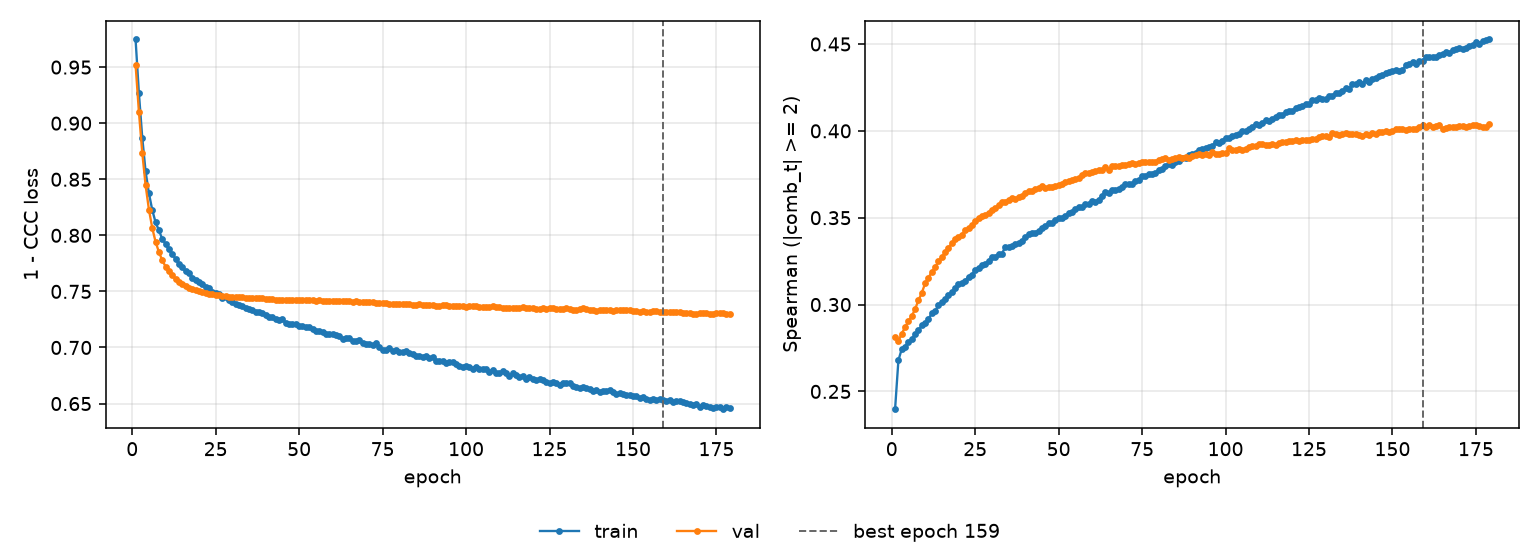

The data file committed next to this chart (first rows):
epoch, tr_loss, vl_loss, tr_sp, vl_sp, is_best
1, 0.9746, 0.9522, 0.2398, 0.2816, False
2, 0.9267, 0.9101, 0.2679, 0.2789, False
3, 0.8872, 0.8738, 0.2744, 0.2833, False
4, 0.857, 0.8447, 0.2758, 0.287, False
5, 0.8375, 0.8229, 0.2786, 0.2904, False
6, 0.8226, 0.8065, 0.2802, 0.2934, False
7, 0.8115, 0.7941, 0.2828, 0.2974, False
8, 0.8044, 0.7851, 0.2851, 0.3024, False
9, 0.7966, 0.7777, 0.288, 0.3067, False
10, 0.7923, 0.772, 0.2893, 0.3122, False
11, 0.7874, 0.7678, 0.2917, 0.3154, False
12, 0.7833, 0.7643, 0.2949, 0.3189, False
13, 0.7789, 0.7611, 0.2961, 0.3214, False
14, 0.7745, 0.7586, 0.3, 0.325, False
15, 0.7717, 0.7565, 0.3013, 0.3273, False
16, 0.7679, 0.7546, 0.3034, 0.3301, False
17, 0.7665, 0.753, 0.3054, 0.3328, False
18, 0.7623, 0.7519, 0.3071, 0.3352, False
19, 0.7604, 0.7511, 0.3094, 0.3377, False
20, 0.7585, 0.7502, 0.3116, 0.339, False
21, 0.7566, 0.749, 0.3124, 0.3403, False
22, 0.7541, 0.7483, 0.3137, 0.3427, False
23, 0.7528, 0.7478, 0.3161, 0.344, False
24, 0.7499, 0.7475, 0.3172, 0.3456, False
25, 0.7482, 0.747, 0.3198, 0.3482, False
26, 0.7474, 0.7466, 0.3213, 0.3501, False
27, 0.7441, 0.7463, 0.3227, 0.3507, False
28, 0.7449, 0.7457, 0.3231, 0.3513, False
29, 0.7425, 0.7454, 0.3253, 0.3529, False
30, 0.7406, 0.7452, 0.3275, 0.3547, False
31, 0.739, 0.745, 0.3277, 0.3554, False
32, 0.7378, 0.7446, 0.3292, 0.3574, False
33, 0.7366, 0.7449, 0.3293, 0.3592, False
34, 0.7349, 0.744, 0.333, 0.3592, False
35, 0.7345, 0.7438, 0.3333, 0.3603, False
36, 0.7337, 0.7441, 0.3338, 0.3611, False
37, 0.7316, 0.7443, 0.3347, 0.3609, False
38, 0.7312, 0.7437, 0.3354, 0.3617, False
39, 0.7307, 0.7437, 0.3365, 0.3627, False
40, 0.7287, 0.7436, 0.3387, 0.364, False
41, 0.7273, 0.7434, 0.3404, 0.3651, False
42, 0.7269, 0.7432, 0.3412, 0.3656, False
43, 0.7256, 0.7425, 0.3414, 0.3663, False
44, 0.7245, 0.7426, 0.3426, 0.3669, False
45, 0.725, 0.7425, 0.3442, 0.3683, False
46, 0.722, 0.7426, 0.3453, 0.3672, False
47, 0.7213, 0.7423, 0.3471, 0.3676, False
48, 0.7209, 0.7422, 0.3469, 0.3678, False
49, 0.7211, 0.7424, 0.3484, 0.3684, False
50, 0.7195, 0.7421, 0.3501, 0.369, False
51, 0.7188, 0.7423, 0.3499, 0.3692, False
52, 0.7185, 0.7423, 0.3511, 0.3705, False
53, 0.7181, 0.7421, 0.3528, 0.3712, False
54, 0.7166, 0.7421, 0.3534, 0.3717, False
55, 0.7144, 0.7419, 0.355, 0.3723, False
56, 0.7145, 0.7421, 0.3561, 0.3731, False
57, 0.7139, 0.7419, 0.3559, 0.3743, False
58, 0.7119, 0.7416, 0.3577, 0.3755, False
59, 0.7119, 0.7414, 0.358, 0.3755, False
60, 0.7118, 0.7415, 0.3598, 0.3761, False
... 119 more rows
